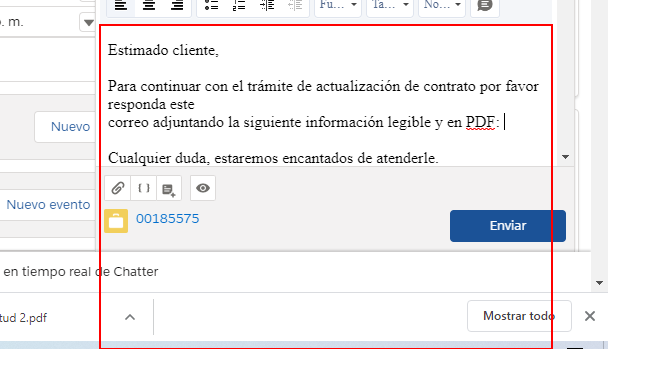
Task: Actualización de contratos de clientes por correo electrónico
Workflow: MainChecklist

Step 1: type a value into the frame (repeated 10 times)

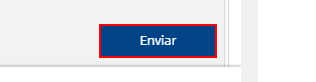
Step 11: click on the button 'Enviar'
